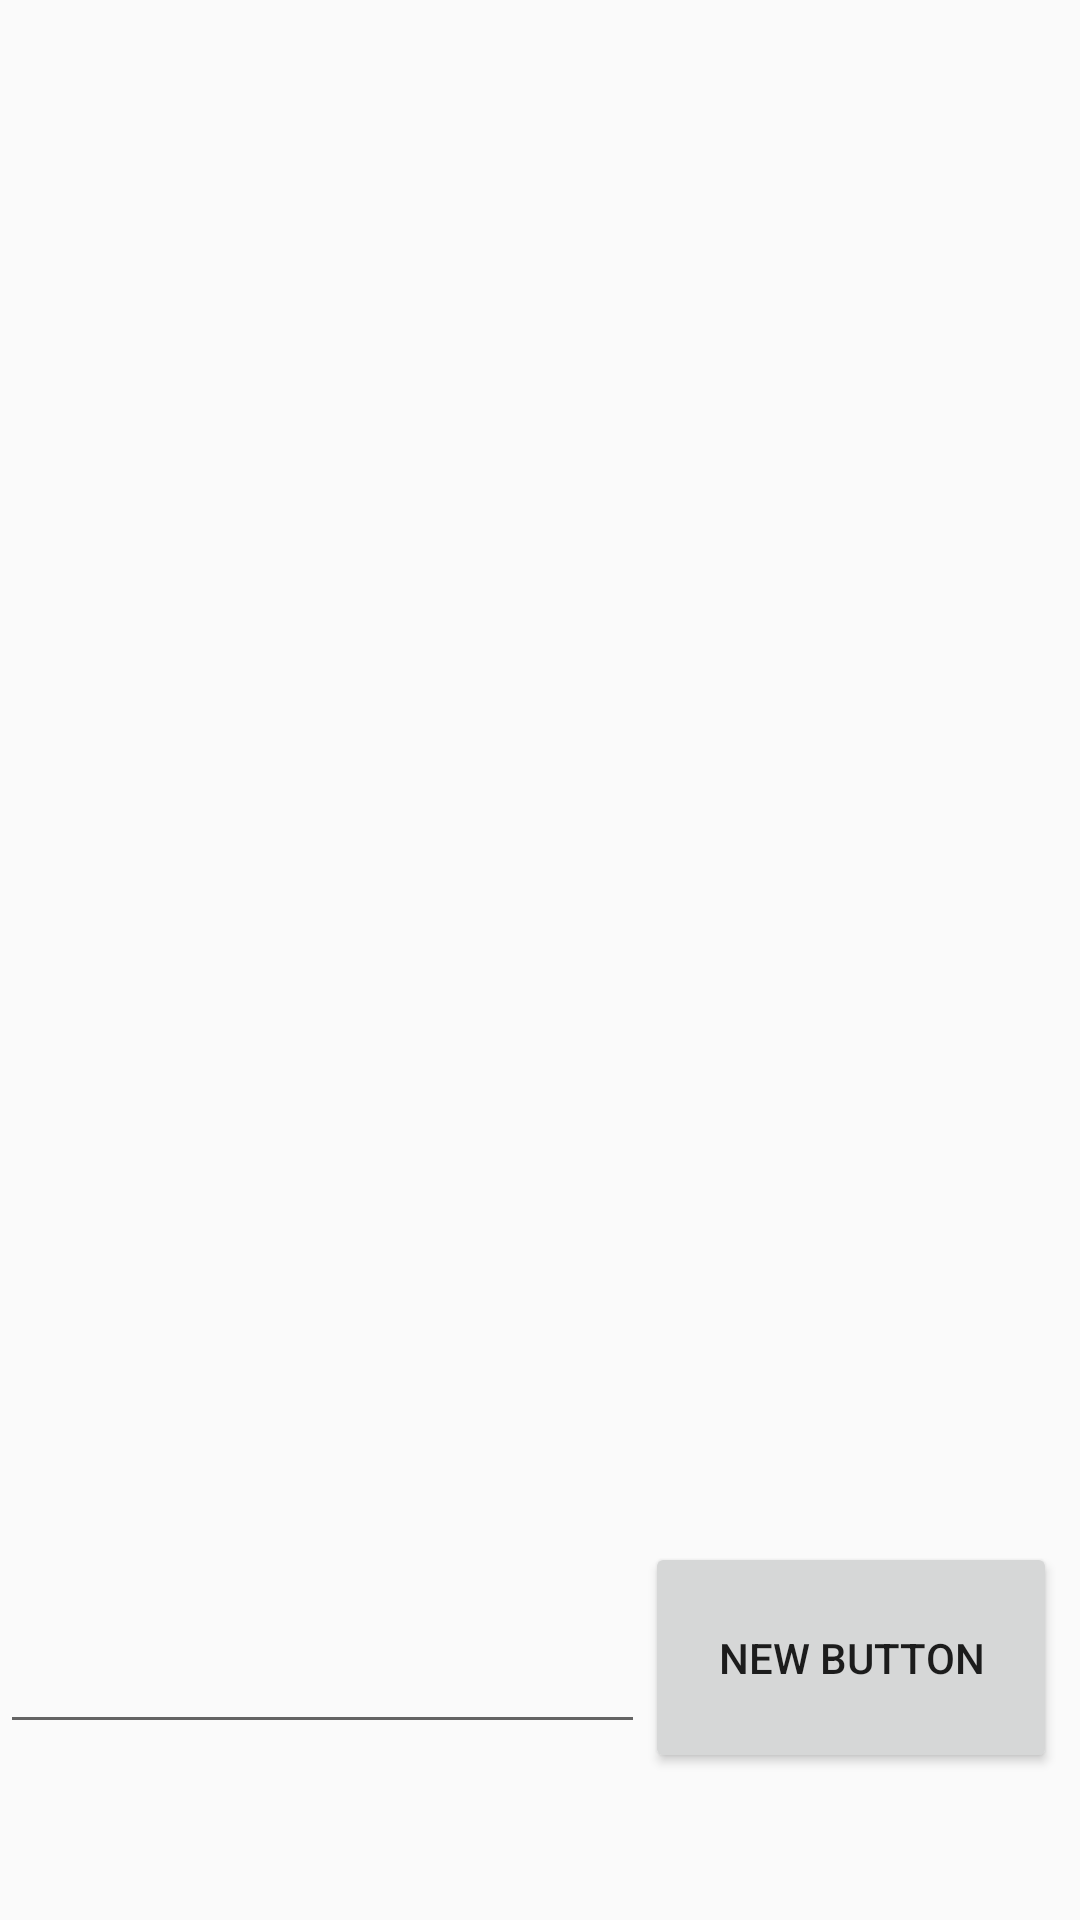

The Android layout XML behind this screen, and the referenced resources:
<!-- AndroidManifest.xml: application theme AppTheme -->
<!-- res/layout/activity_message.xml -->
<?xml version="1.0" encoding="utf-8"?>

<LinearLayout xmlns:android="http://schemas.android.com/apk/res/android"
    android:orientation="vertical" android:layout_width="match_parent"
    android:layout_height="match_parent"
    android:weightSum="1">

    <LinearLayout
        android:orientation="vertical"
        android:layout_width="match_parent"
        android:layout_height="match_parent"
        android:weightSum="1">

        <ListView
            android:layout_width="match_parent"
            android:layout_height="388dp"
            android:id="@+id/listView2"
            android:layout_gravity="center_horizontal"
            android:layout_weight="0.72" />

        <LinearLayout
            android:orientation="horizontal"
            android:layout_width="match_parent"
            android:layout_height="wrap_content"
            android:weightSum="1">

            <EditText
                android:layout_width="215dp"
                android:layout_height="64dp"
                android:id="@+id/editText" />

            <Button
                android:layout_width="wrap_content"
                android:layout_height="77dp"
                android:text="New Button"
                android:id="@+id/button2"
                android:layout_weight="0.77" />

        </LinearLayout>
    </LinearLayout>
</LinearLayout>
<!-- resources referenced by this layout -->
<resources>
  <style name="AppTheme" parent="Theme.AppCompat.Light.DarkActionBar">
          
          <item name="colorPrimary">@color/colorPrimary</item>
          <item name="colorPrimaryDark">@color/colorPrimaryDark</item>
          <item name="colorAccent">@color/colorAccent</item>
  
          
          <item name="android:windowActivityTransitions">true</item>
  
          
          <item name="android:windowEnterTransition">@android:transition/slide_top</item>
          <item name="android:windowExitTransition">@android:transition/explode</item>
  
          
          <item name="android:windowSharedElementEnterTransition">@transition/change_image_transform</item>
          <item name="android:windowSharedElementExitTransition">@transition/change_image_transform</item>
  
  
      </style>
  <color name="colorPrimary">#3F51B5</color>
  <color name="colorPrimaryDark">#303F9F</color>
  <color name="colorAccent">#01bfa5</color>
</resources>
